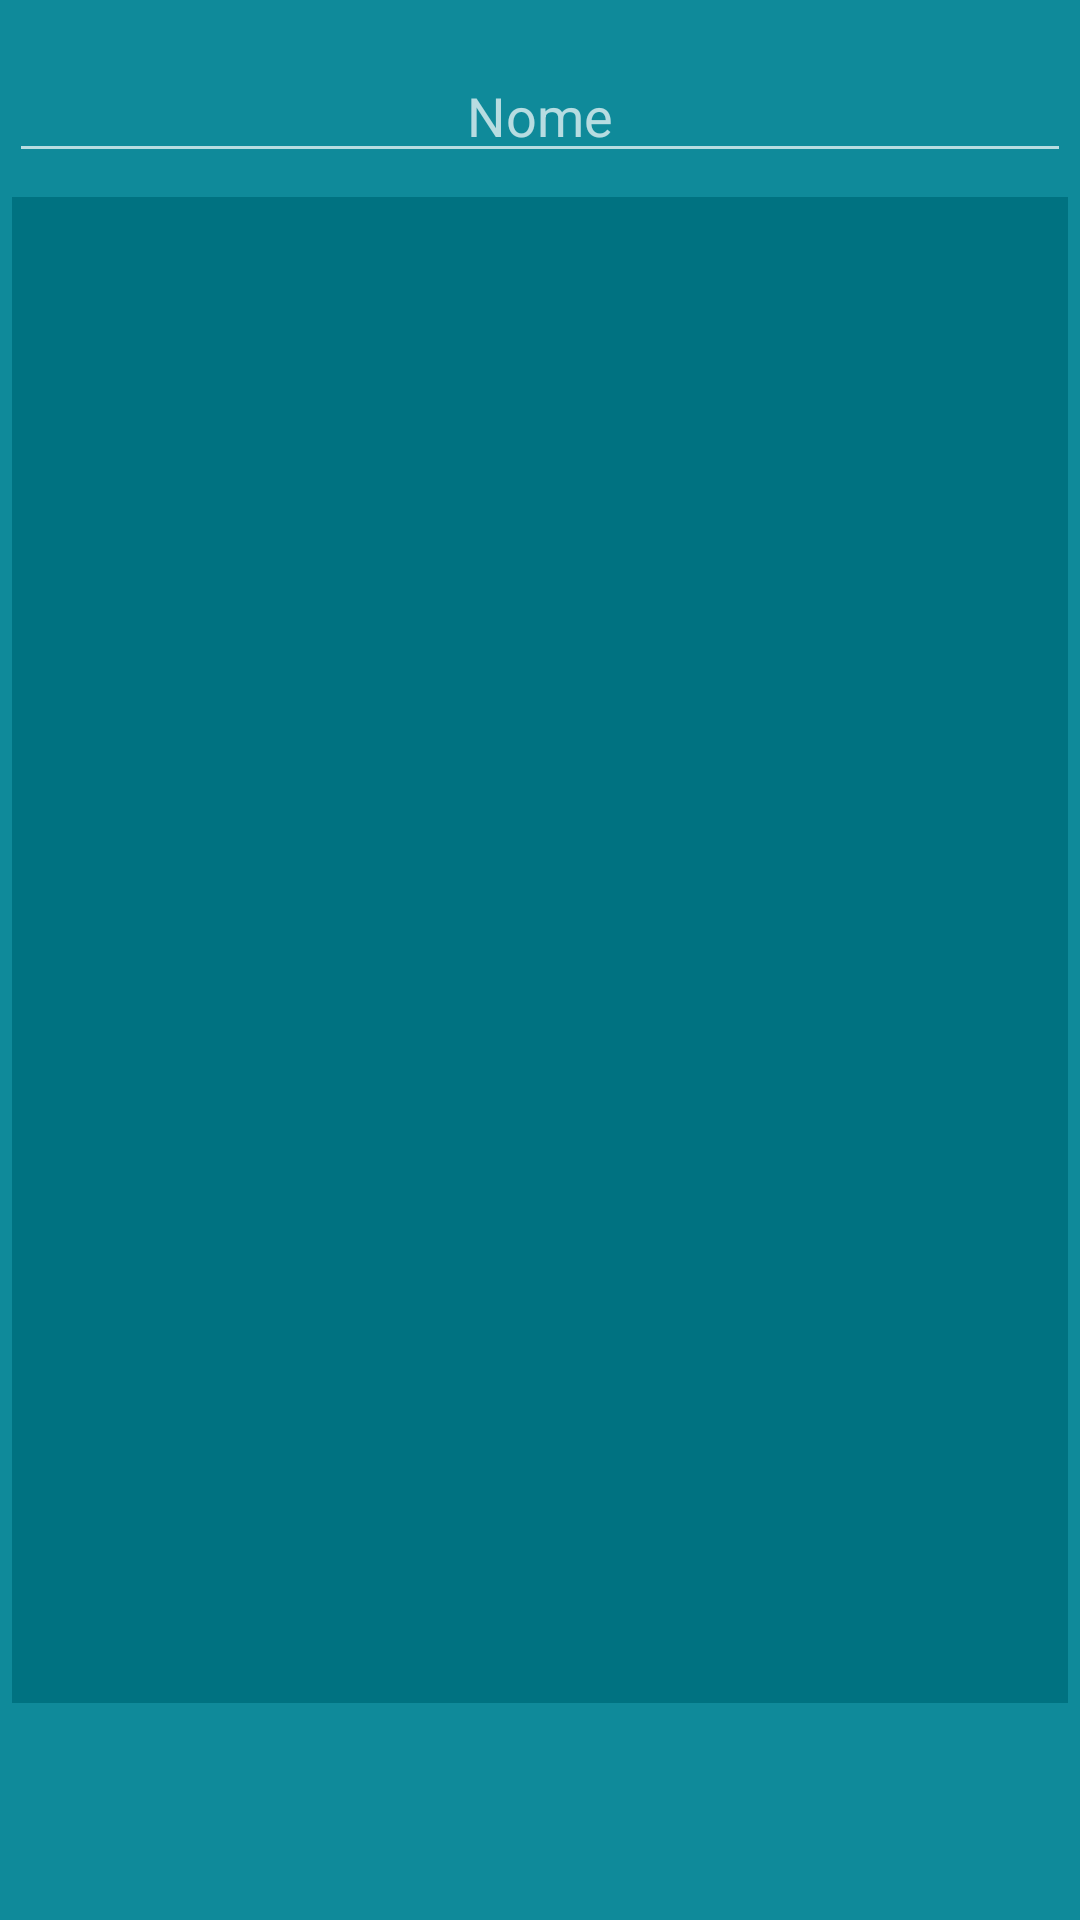

Here is an Android app screen rendered from its layout file. Give the layout XML and the strings, colors and styles it references.
<!-- AndroidManifest.xml: application theme AppTheme -->
<!-- res/layout/activity_search.xml -->
<?xml version="1.0" encoding="utf-8"?>
<android.support.constraint.ConstraintLayout xmlns:android="http://schemas.android.com/apk/res/android"
    xmlns:app="http://schemas.android.com/apk/res-auto"
    xmlns:tools="http://schemas.android.com/tools"
    android:layout_width="match_parent"
    android:layout_height="match_parent"
    android:background="@color/colorPrimary"
    tools:context="com.dev.da.maratona.SearchActivity">

    <EditText
        android:id="@+id/editPalavra"
        android:layout_width="354dp"
        android:layout_height="41dp"
        android:layout_marginBottom="8dp"
        android:layout_marginEnd="8dp"
        android:layout_marginLeft="8dp"
        android:layout_marginRight="8dp"
        android:layout_marginStart="8dp"
        android:layout_marginTop="8dp"
        android:ems="10"
        android:hint="@string/nome_adapter"
        android:inputType="textCapWords"
        android:textAlignment="center"
        app:layout_constraintBottom_toBottomOf="parent"
        app:layout_constraintLeft_toLeftOf="parent"
        app:layout_constraintRight_toRightOf="parent"
        app:layout_constraintTop_toTopOf="parent"
        app:layout_constraintVertical_bias="0.015" />

    <ListView
        android:id="@+id/listView"
        android:layout_width="352dp"
        android:layout_height="502dp"
        android:layout_marginBottom="8dp"
        android:layout_marginLeft="8dp"
        android:layout_marginRight="8dp"
        android:layout_marginTop="8dp"
        android:background="@color/colorPrimaryDark"
        app:layout_constraintBottom_toBottomOf="parent"
        app:layout_constraintHorizontal_bias="0.5"
        app:layout_constraintLeft_toLeftOf="parent"
        app:layout_constraintRight_toRightOf="parent"
        app:layout_constraintTop_toBottomOf="@+id/editPalavra"
        app:layout_constraintVertical_bias="0.0" />
</android.support.constraint.ConstraintLayout>
<!-- resources referenced by this layout -->
<resources>
  <color name="colorPrimary">#0f8a9a</color>
  <color name="colorPrimaryDark">#007281</color>
  <string name="nome_adapter">Nome</string>
  <style name="AppTheme" parent="Theme.AppCompat.NoActionBar">
          <item name="android:colorPrimary">@color/colorPrimary</item>
          <item name="android:colorPrimaryDark">@color/colorPrimaryDark</item>
          <item name="android:itemBackground">@color/colorPrimaryDark</item>
      </style>
</resources>
